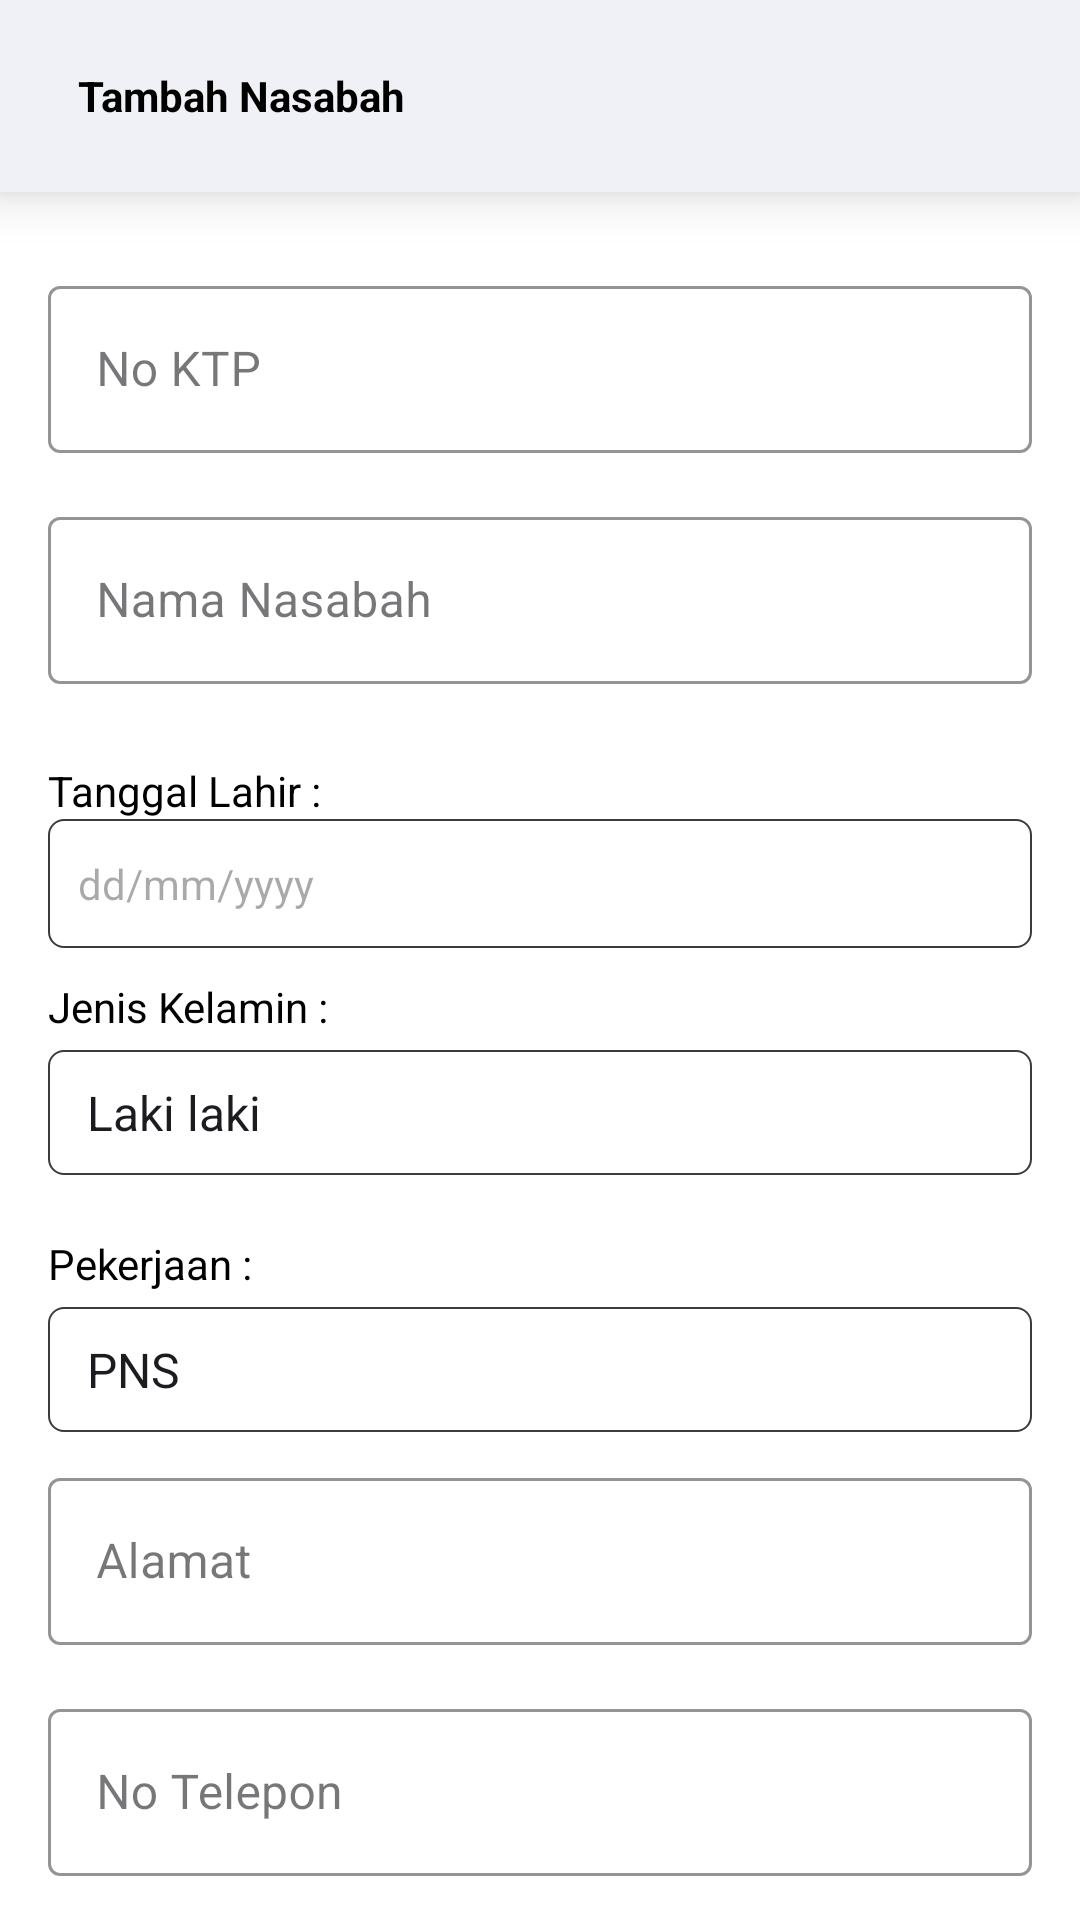

Produce the Android XML layout that renders to this screen, including the resource entries it uses.
<!-- AndroidManifest.xml: application theme Theme.PinjamanKredit -->
<!-- res/layout/activity_add_nasabah.xml -->
<?xml version="1.0" encoding="utf-8"?>
<LinearLayout
    android:orientation="vertical"
    xmlns:android="http://schemas.android.com/apk/res/android"
    xmlns:app="http://schemas.android.com/apk/res-auto"
    xmlns:tools="http://schemas.android.com/tools"
    android:layout_width="match_parent"
    android:layout_height="match_parent"
    android:background="@color/white"
    tools:context=".view.admin.nasabah.AddNasabahActivity">



    <LinearLayout
        android:layout_width="match_parent"
        android:layout_height="match_parent"
        android:orientation="vertical">

        <LinearLayout
            android:orientation="horizontal"
            android:layout_width="match_parent"
            android:layout_height="?attr/actionBarSize"
            android:background="@color/s"
            android:translationZ="10dp">

            <ImageView
                android:layout_width="wrap_content"
                android:layout_height="wrap_content"
                android:src="@drawable/ic_back"
                android:layout_gravity="center"
                android:id="@+id/btnBack"
                android:layout_marginLeft="16dp"
                app:tint="@color/black" />

            <TextView
                android:layout_width="wrap_content"
                android:layout_height="wrap_content"
                android:text="Tambah Nasabah"
                android:id="@+id/title"
                android:layout_gravity="center"
                android:textStyle="bold"
                android:textColor="@color/black"
                android:layout_marginLeft="10dp"/>
        </LinearLayout>

        <androidx.core.widget.NestedScrollView
            android:layout_width="match_parent"
            android:layout_height="wrap_content">
            <LinearLayout
                android:layout_width="match_parent"
                android:layout_margin="16dp"
                android:layout_height="wrap_content"
                android:orientation="vertical">

                
                <com.google.android.material.textfield.TextInputLayout
                    style="@style/TextInputLayoutStyle"
                    android:layout_width="match_parent"
                    android:layout_height="wrap_content"
                    android:layout_marginTop="10dp"
                    android:layout_marginBottom="16dp"
                    app:hintTextColor="@color/black">

                    <com.google.android.material.textfield.TextInputEditText
                        android:id="@+id/no_ktp"
                        style="@style/EditTextStyle"
                        android:layout_width="match_parent"
                        android:layout_height="wrap_content"
                        android:hint="No KTP"
                        android:inputType="number"
                        android:textColor="@color/black" />

                </com.google.android.material.textfield.TextInputLayout>

                
                <com.google.android.material.textfield.TextInputLayout
                    style="@style/TextInputLayoutStyle"
                    android:layout_width="match_parent"
                    android:layout_height="wrap_content"
                    android:layout_marginBottom="16dp"
                    app:hintTextColor="@color/black">

                    <com.google.android.material.textfield.TextInputEditText
                        android:id="@+id/nama_nasabah"
                        style="@style/EditTextStyle"
                        android:layout_width="match_parent"
                        android:layout_height="wrap_content"
                        android:hint="Nama Nasabah"
                        android:textColor="@color/black" />

                </com.google.android.material.textfield.TextInputLayout>


                <TextView
                    android:layout_width="wrap_content"
                    android:layout_height="wrap_content"
                    android:layout_marginTop="10dp"
                    android:text="Tanggal Lahir :"
                    android:textColor="@color/black"/>

                <TextView
                    android:layout_width="match_parent"
                    android:id="@+id/tglLahir"
                    android:layout_height="wrap_content"
                    android:background="@drawable/shape_stroke"
                    android:paddingVertical="12dp"
                    android:hint="dd/mm/yyyy"
                    android:paddingHorizontal="10dp"/>

                <TextView
                    android:layout_width="wrap_content"
                    android:layout_height="wrap_content"
                    android:layout_marginTop="10dp"
                    android:text="Jenis Kelamin :"
                    android:textColor="@color/black"/>
                <Spinner
                    android:id="@+id/spJeniskelamin"
                    android:layout_width="match_parent"
                    android:layout_height="wrap_content"
                    android:layout_marginTop="5dp"
                    android:background="@drawable/shape_stroke"
                    android:entries="@array/jenis_kelamin"
                    android:paddingHorizontal="5dp"
                    android:layout_marginBottom="10dp"
                    android:paddingVertical="10dp" />
                <TextView
                    android:layout_width="wrap_content"
                    android:layout_height="wrap_content"
                    android:layout_marginTop="10dp"
                    android:text="Pekerjaan :"
                    android:textColor="@color/black"/>
                <Spinner
                    android:id="@+id/spPekerjaan"
                    android:layout_width="match_parent"
                    android:layout_height="wrap_content"
                    android:layout_marginTop="5dp"
                    android:background="@drawable/shape_stroke"
                    android:entries="@array/pekerjaan"
                    android:paddingHorizontal="5dp"
                    android:layout_marginBottom="10dp"
                    android:paddingVertical="10dp" />

                
                <com.google.android.material.textfield.TextInputLayout
                    style="@style/TextInputLayoutStyle"
                    android:layout_width="match_parent"
                    android:layout_height="wrap_content"
                    android:layout_marginBottom="16dp"
                    app:hintTextColor="@color/black">

                    <com.google.android.material.textfield.TextInputEditText
                        android:id="@+id/alamat"
                        style="@style/EditTextStyle"
                        android:layout_width="match_parent"
                        android:layout_height="wrap_content"
                        android:hint="Alamat"
                        android:inputType="textMultiLine"
                        android:textColor="@color/black" />

                </com.google.android.material.textfield.TextInputLayout>

                
                <com.google.android.material.textfield.TextInputLayout
                    style="@style/TextInputLayoutStyle"
                    android:layout_width="match_parent"
                    android:layout_height="wrap_content"
                    android:layout_marginBottom="16dp"
                    app:hintTextColor="@color/black">

                    <com.google.android.material.textfield.TextInputEditText
                        android:id="@+id/no_telepon"
                        style="@style/EditTextStyle"
                        android:layout_width="match_parent"
                        android:layout_height="wrap_content"
                        android:hint="No Telepon"
                        android:inputType="phone"
                        android:textColor="@color/black" />

                </com.google.android.material.textfield.TextInputLayout>

                
                <com.google.android.material.textfield.TextInputLayout
                    style="@style/TextInputLayoutStyle"
                    android:layout_width="match_parent"
                    android:layout_height="wrap_content"
                    android:layout_marginBottom="16dp"
                    app:hintTextColor="@color/black">

                    <com.google.android.material.textfield.TextInputEditText
                        android:id="@+id/email"
                        style="@style/EditTextStyle"
                        android:layout_width="match_parent"
                        android:layout_height="wrap_content"
                        android:hint="Email"
                        android:inputType="textEmailAddress"
                        android:textColor="@color/black" />

                </com.google.android.material.textfield.TextInputLayout>

                <com.google.android.material.textfield.TextInputLayout
                    style="@style/TextInputLayoutStyle"
                    android:layout_width="match_parent"
                    android:layout_height="wrap_content"
                    android:layout_marginBottom="16dp"
                    app:hintTextColor="@color/black"
                    app:passwordToggleEnabled="true">

                    <com.google.android.material.textfield.TextInputEditText
                        android:id="@+id/passwowrd"
                        style="@style/EditTextStyle"
                        android:layout_width="match_parent"
                        android:layout_height="wrap_content"
                        android:hint="Password"
                        android:inputType="textPassword"
                        android:textColor="@color/black" />

                </com.google.android.material.textfield.TextInputLayout>


                <RelativeLayout
                    android:layout_width="wrap_content"
                    android:layout_height="wrap_content"
                    android:layout_marginTop="16dp">

                    <Button
                        android:id="@+id/btnSimpan"
                        style="@style/ButtonStyle"
                        android:layout_width="match_parent"
                        android:layout_height="wrap_content"
                        android:background="@drawable/shape"
                        android:text="Simpan Data"
                        android:textColor="@color/blue_main"
                        android:textSize="16sp" />

                    <ProgressBar
                        android:id="@+id/progresBar"
                        android:layout_width="24dp"
                        android:layout_height="24dp"
                        android:layout_centerInParent="true"
                        android:indeterminate="true"
                        android:indeterminateTint="@color/white"
                        android:indeterminateTintMode="src_in"
                        android:translationZ="10dp"
                        android:visibility="gone" />
                </RelativeLayout>

            </LinearLayout>
        </androidx.core.widget.NestedScrollView>
    </LinearLayout>

</LinearLayout>
<!-- resources referenced by this layout -->
<resources>
  <string-array name="jenis_kelamin">
          <item>Laki laki</item>
          <item>Perempuan</item>
      </string-array>
  <string-array name="pekerjaan">
          <item>PNS</item>
          <item>Swasta</item>
          <item>Wirausaha</item>
          <item>Buruh</item>
          <item>DLL</item>
      </string-array>
  <color name="black">#FF000000</color>
  <color name="blue_main">#C7F0F7</color>
  <color name="s">#F0F0F7</color>
  <color name="white">#FFFFFFFF</color>
  <!-- drawable shape (drawable) -->
  <?xml version="1.0" encoding="utf-8"?>
  <shape android:shape="rectangle" xmlns:android="http://schemas.android.com/apk/res/android">
      <solid android:color="@color/black"/>
      <corners android:radius="10dp"/>
  
  
  </shape>
  <!-- drawable shape_stroke (drawable) -->
  <?xml version="1.0" encoding="utf-8"?>
  <shape android:shape="rectangle" xmlns:android="http://schemas.android.com/apk/res/android">
      <solid android:color="@color/white"/>
      <corners android:radius="5dp"/>
      <stroke android:color="@color/gray"
          android:width="0.5dp"/>
  
  
  </shape>
  <style name="ButtonStyle" parent="Widget.MaterialComponents.Button">
          <item name="backgroundTint">@color/gray</item>
          <item name="android:radius">10dp</item>
      </style>
  <style name="EditTextStyle" parent="Widget.MaterialComponents.TextInputEditText.OutlinedBox">
          <item name="android:textColor">@color/black</item>
          <item name="hintTextColor">@color/blue_main</item>
      </style>
  <style name="TextInputLayoutStyle" parent="Widget.MaterialComponents.TextInputLayout.OutlinedBox">
          <item name="boxStrokeColor">@color/black</item>
      </style>
  <style name="Theme.PinjamanKredit" parent="Base.Theme.PinjamanKredit" />
  <color name="gray">#3C3C3C</color>
  <style name="Base.Theme.PinjamanKredit" parent="Theme.Material3.DayNight.NoActionBar">
          
          
      </style>
</resources>
